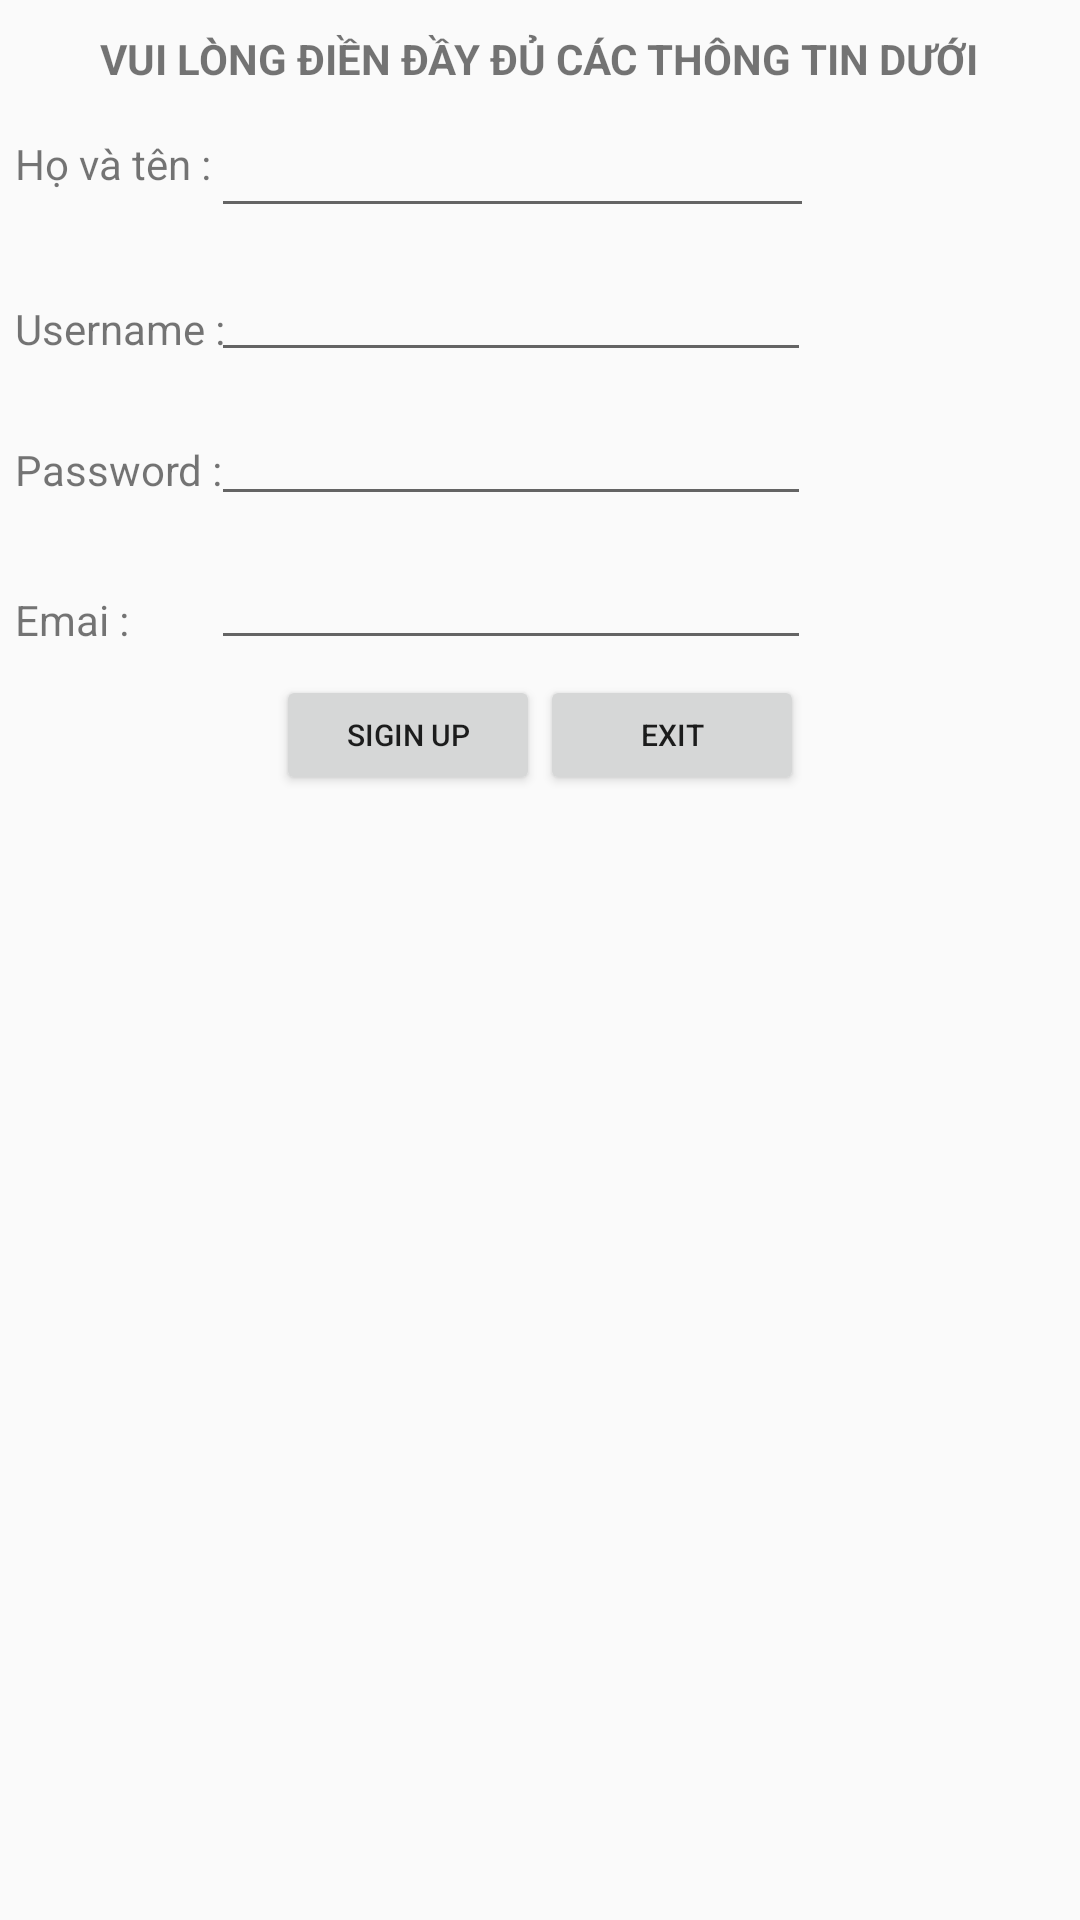

Write the Android layout XML for this screen, with the resource values it uses.
<!-- AndroidManifest.xml: application theme AppTheme -->
<!-- res/layout/exercise_login_signup.xml -->
<?xml version="1.0" encoding="utf-8"?>
<RelativeLayout
    xmlns:android="http://schemas.android.com/apk/res/android"
    xmlns:tools="http://schemas.android.com/tools"
    android:layout_width="match_parent"
    android:layout_marginLeft="10dp"
    android:layout_marginRight="10dp"
    android:background="@color/LemonChiffon"
    android:layout_height="wrap_content">
    <TextView
        android:id="@+id/txt_title"
        android:layout_marginTop="10dp"
        android:layout_centerHorizontal="true"
        android:text="VUI LÒNG ĐIỀN ĐẦY ĐỦ CÁC THÔNG TIN DƯỚI"
        android:textStyle="bold"

        android:layout_width="wrap_content"
        android:layout_height="wrap_content" />
    <TextView
        android:layout_marginLeft="5dp"
        android:layout_marginTop="16dp"
        android:id="@+id/txt_hvt"
        android:layout_below="@+id/txt_title"
        android:text="Họ và tên :"
        android:layout_width="wrap_content"
        android:layout_height="wrap_content" />

    <EditText
        android:id="@+id/edt_hvt"
        android:layout_width="201dp"
        android:layout_height="wrap_content"
        android:layout_below="@+id/txt_title"
        android:layout_marginTop="5dp"
        android:layout_toRightOf="@+id/txt_hvt"
        android:paddingBottom="5dp"
        android:textSize="20dp" />

    <TextView
        android:layout_marginLeft="5dp"
        android:id="@+id/txt_user"
        android:layout_width="wrap_content"
        android:layout_height="wrap_content"
        android:layout_below="@+id/txt_hvt"
        android:layout_marginTop="36dp"
        android:text="Username :" />
    <EditText
      android:layout_marginTop="5dp"
        android:id="@+id/edt_user"
        android:paddingBottom="6dp"
        android:textSize="20dp"
        android:layout_below="@+id/edt_hvt"
        android:layout_toRightOf="@+id/txt_hvt"
        android:layout_width="200dp"
        android:layout_height="wrap_content" />

    <TextView
        android:layout_marginLeft="5dp"
        android:id="@+id/txt_pass"
        android:layout_width="wrap_content"
        android:layout_height="wrap_content"
        android:layout_below="@+id/txt_user"
        android:layout_marginTop="28dp"
        android:text="Password :" />
    <EditText
        android:layout_marginTop="5dp"
        android:paddingBottom="6dp"
        android:textSize="20dp"
        android:id="@+id/edt_pass"
        android:layout_below="@+id/edt_user"
        android:layout_toRightOf="@+id/txt_hvt"
        android:layout_width="200dp"
        android:layout_height="wrap_content" />

    <TextView
        android:layout_marginLeft="5dp"
        android:id="@+id/txt_mail"
        android:layout_width="wrap_content"
        android:layout_height="wrap_content"
        android:layout_below="@+id/txt_pass"
        android:layout_marginTop="31dp"
        android:text="Emai :" />
    <EditText
        android:layout_marginTop="5dp"
        android:paddingBottom="6dp"
        android:textSize="20dp"
        android:id="@+id/edt_mail"
        android:layout_below="@+id/edt_pass"
        android:layout_toRightOf="@+id/txt_hvt"
        android:layout_width="200dp"
        android:layout_height="wrap_content" />
    <LinearLayout
        android:layout_centerHorizontal="true"
     android:layout_below="@+id/edt_mail"
        android:layout_marginTop="5dp"
        android:layout_width="wrap_content"
        android:layout_height="wrap_content">
    <Button
        android:text="SIGIN UP"
        android:textSize="10dp"
        android:id="@+id/btn_signup"
        android:layout_width="wrap_content"
        android:layout_height="40dp" />
        <Button
            android:text="EXIT"
            android:textSize="10dp"
            android:id="@+id/btn_exit"
            android:layout_width="wrap_content"
            android:layout_height="40dp" />
    </LinearLayout>
</RelativeLayout>
<!-- resources referenced by this layout -->
<resources>
  <style name="AppTheme" parent="Theme.AppCompat.Light.DarkActionBar">
          
          <item name="colorPrimary">@color/Tomato</item>
          <item name="colorPrimaryDark">@color/Black</item>
          <item name="colorAccent">@color/Black</item>
      </style>
</resources>
